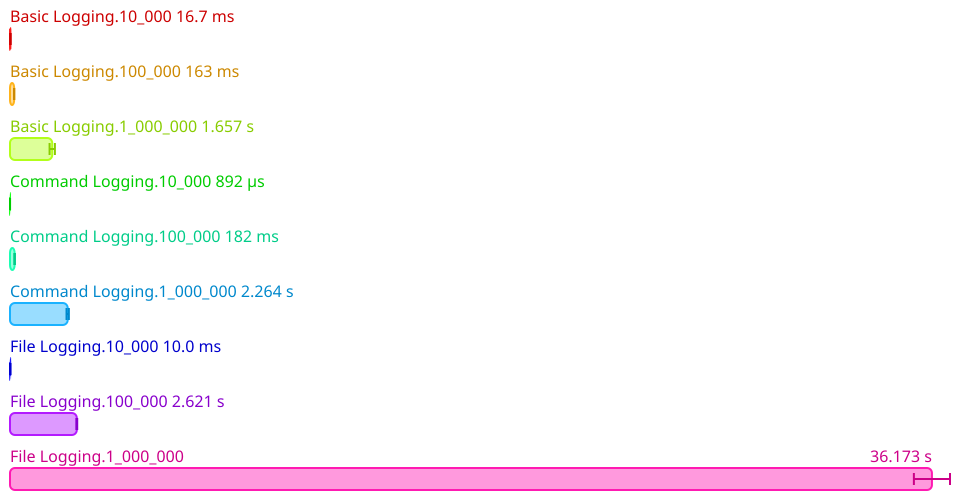

Values plotted in this chart, from the file beside it:
Name, Mean (ps), 2*Stdev (ps), Allocated, Copied, Peak Memory
All.Basic Logging.10_000, 16690677900, 692562856, 284820007, 1348478, 25165824
All.Basic Logging.100_000, 163117562400, 3527796148, 2909484919, 13379376, 41943040
All.Basic Logging.1_000_000, 1656823048400, 104512908530, 29685759249, 136033118, 269484032
All.Command Logging.10_000, 892271340, 48868174, 1566277, 14790, 269484032
All.Command Logging.100_000, 181685981800, 10501489326, 71175591, 433557, 269484032
All.Command Logging.1_000_000, 2263702092400, 45818382548, 792548260, 5266174, 269484032
All.File Logging.10_000, 10034393439, 482963470, 15615883, 285561, 269484032
All.File Logging.100_000, 2621184141200, 16167019232, 1615041942, 16215116, 269484032
All.File Logging.1_000_000, 36172967360000, 708581195178, 18072281680, 156644952, 269484032
